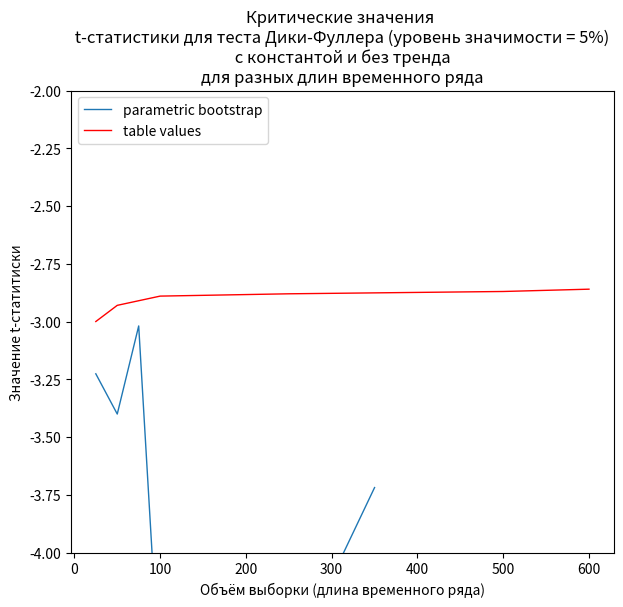

Write the Python code that produced this figure.
import numpy as np
import random
import matplotlib.pyplot as plt
import numpy.linalg as la


# Пишем класс для использования стандартного метода наименьших квадратов
class LinearRegression:
    def __init__(self, **kwargs):
        self.coef_ = None
        self.s_square = None
        self.cov_matrix = None
        self.se_ = None
        self.n = None
        self.k = None
        self.residuals = None

    def fit(self, x: np.array, y_true: np.array):
        self.n = np.shape(y_true)[0]
        self.k = np.shape(x)[1] + 1
        x = np.append(x, np.ones(np.shape(x)[0]).reshape(-1, 1), axis=1)
        self.coef_ = np.matmul(la.inv(np.matmul(np.transpose(x), x)), np.matmul(np.transpose(x), y_true).reshape(-1, 1))
        y_pred = np.array(np.matmul(x, self.coef_).reshape(-1, 1))
        self.residuals_ = (y_true-y_pred)
        sum_sq_errors = sum(self.residuals_*self.residuals_)
        TSS = sum((y_true-np.mean(y_true))*(y_true-np.mean(y_true)))
        self.s_square = sum_sq_errors / (self.n - self.k)
        self.cov_matrix_ = la.inv(np.matmul(np.transpose(x), x))*self.s_square
        self.se_ = np.diagonal(self.cov_matrix_).reshape(-1, 1)**(1/2)

    def predict(self, x: np.array):
        x = np.append(x, np.ones(np.shape(x)[0]).reshape(-1, 1), axis=1)
        predictions = np.array(np.matmul(x, self.coef_).reshape(-1, 1))
        return predictions

# Generate 1000 non-stationary random walk process for each size and count t-statistics for each case
# Используем блочный бустреп
result = np.array([])
t = [25, 50, 75, 100, 150, 250, 350]
np.random.seed(42)
random.seed(40)
for T in t:
    # Сгенерируем процесс случайного блуждания для изначальной выборки
    original_y = np.array([0])
    original_noise = np.random.normal(size=T+1, loc=np.zeros(T+1), scale=np.ones(T+1))
    for j in range(1, T+1):
        original_y = np.append(original_y, original_noise[j] + original_y[j-1])
    original_delta_y = original_y[1:] - original_y[:-1]
    # Проведем регрессию delta_y(t) на y(t-1) для изначальной выборки
    blocked_bootstrap = LinearRegression()
    blocked_bootstrap.fit(x=original_y[:-1].reshape(-1, 1), y_true=original_delta_y.reshape(-1, 1))
    t_calc_array_blocked = np.array([])
    estimates = np.array([])
    # Выведем оценку коэффициента при y(t-1) и её стандартную ошибку


    # Теперь 1000 раз отберем бутстреп-выборки с вовзращением для остатков, полученных в оригинальной выборке,
    # и получим 1000 новых бустреп-выборок (delta_y(t), y(t-1)), для которых будем считать t-статистики
    for i in range(1000):
        boot_y = np.array([])
        n = 0
        while n < T:
            u = 0
            start = np.random.randint(0, T-1)
            boot_y = np.append(boot_y, original_y[start])
            p = random.choices([True, False], weights=[0.98, 0.02])[0]
            while p and n < T and (start+u) < T:
                u += 1
                boot_y = np.append(boot_y, original_y[start+u])
                n += 1
                p = random.choices([True, False], weights=[0.98, 0.02])[0]
        boot_delta_y = boot_y[1:] - boot_y[:-1]
        b = LinearRegression()
        b.fit(x=boot_y[:-1].reshape(-1, 1), y_true=boot_delta_y.reshape(-1, 1))
        t_calc_blocked = (b.coef_[0]) / b.se_[0]
        t_calc_array_blocked = np.append(t_calc_array_blocked, t_calc_blocked)
    result = np.append(result, np.quantile(t_calc_array_blocked, 0.05))


# Построим на графике такие 5_ные квартили для каждой длины временного ряда,а также их теоритические значения из статистики Дикки-Фуллера
plt.figure(figsize=(7, 6))
line1 = plt.plot(t, result, linewidth=1, label='parametric bootstrap')
line2 = plt.plot([25, 50, 100, 250, 500, 600], [-3, -2.93, -2.89, -2.88, -2.87, -2.86], linewidth=1, label='table values', c='r')
plt.xlabel('Объём выборки (длина временного ряда)')
plt.ylabel('Значение t-статитиски')
plt.title('Критические значения \n t-статистики для теста Дики-Фуллера (уровень значимости = 5%) \n c константой и без тренда \n'
          'для разных длин временного ряда')
ax = plt.gca()
ax.set_ylim([-4, -2])
plt.legend(loc=2)
plt.show()
plt.close()
